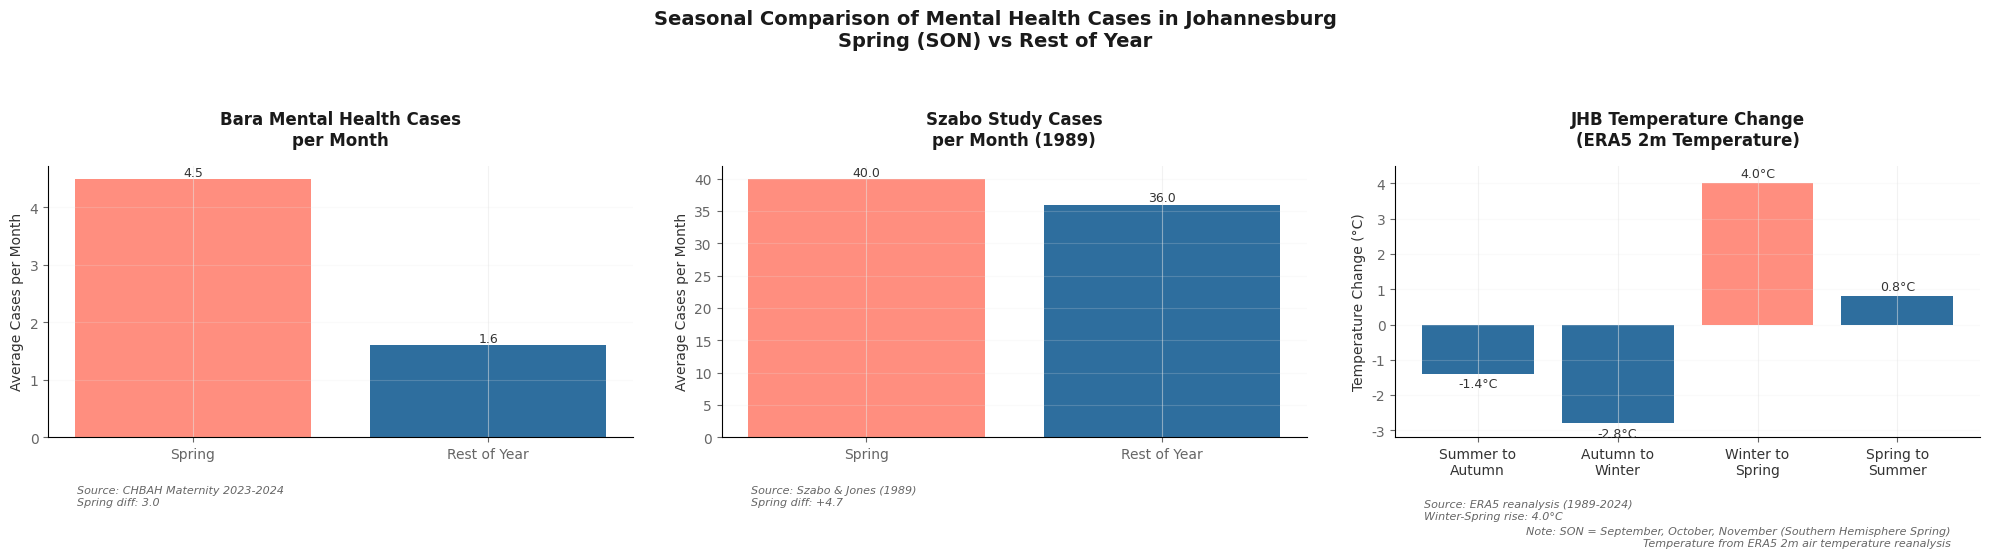

Here is the Python script that generated this plot: (Note: this script raises an exception after producing the figure.)
import matplotlib.pyplot as plt
import pandas as pd
import numpy as np

# Set the style to match FT
plt.rcParams['font.family'] = 'sans-serif'
plt.rcParams['font.sans-serif'] = ['Helvetica']
plt.rcParams['axes.labelcolor'] = '#333333'
plt.rcParams['text.color'] = '#333333'
plt.rcParams['xtick.color'] = '#666666'
plt.rcParams['ytick.color'] = '#666666'
plt.rcParams['grid.color'] = '#E6E6E6'
plt.rcParams['grid.linestyle'] = '-'
plt.rcParams['grid.alpha'] = 0.5
plt.rcParams['axes.facecolor'] = 'white'
plt.rcParams['figure.facecolor'] = 'white'
plt.rcParams['axes.grid'] = True

# Create figure with three subplots
fig, (ax1, ax2, ax3) = plt.subplots(1, 3, figsize=(20, 6))
fig.patch.set_facecolor('white')

# Colors in FT style
ft_coral = '#FF8E7F'
ft_blue = '#2E6E9E'

# Plot 1: Bara Mental Health Cases
bara_data = {'Season': ['Spring', 'Rest of Year'],
             'Cases': [4.5, 1.6]}
colors1 = [ft_coral, ft_blue]
bars1 = ax1.bar(bara_data['Season'], bara_data['Cases'], color=colors1)
ax1.set_title('Bara Mental Health Cases\nper Month', 
              fontsize=12, pad=15, color='#1A1A1A', fontweight='bold')
ax1.set_ylabel('Average Cases per Month', fontsize=10, color='#333333')
ax1.grid(axis='y', alpha=0.2)
ax1.spines['top'].set_visible(False)
ax1.spines['right'].set_visible(False)
ax1.text(0.05, -0.25, 'Source: CHBAH Maternity 2023-2024\nSpring diff: 3.0',
         transform=ax1.transAxes, fontsize=8, color='#666666', ha='left', style='italic')

# Plot 2: Szabo Study Cases
szabo_data = {'Season': ['Spring', 'Rest of Year'],
              'Cases': [40, 36]}
bars2 = ax2.bar(szabo_data['Season'], szabo_data['Cases'], color=colors1)
ax2.set_title('Szabo Study Cases\nper Month (1989)', 
              fontsize=12, pad=15, color='#1A1A1A', fontweight='bold')
ax2.set_ylabel('Average Cases per Month', fontsize=10, color='#333333')
ax2.grid(axis='y', alpha=0.2)
ax2.spines['top'].set_visible(False)
ax2.spines['right'].set_visible(False)
ax2.text(0.05, -0.25, 'Source: Szabo & Jones (1989)\nSpring diff: +4.7',
         transform=ax2.transAxes, fontsize=8, color='#666666', ha='left', style='italic')

# Plot 3: ERA5 Temperature Change
temp_data = {
    'Transition': ['Summer to\nAutumn', 'Autumn to\nWinter', 'Winter to\nSpring', 'Spring to\nSummer'],
    'Change': [-1.4, -2.8, 4.0, 0.8]
}

# Colors: blue for cooling transitions, coral for warming transitions
colors3 = [ft_blue, ft_blue, ft_coral, ft_blue]
bars3 = ax3.bar(range(len(temp_data['Transition'])), temp_data['Change'], color=colors3)

# Add value labels on top/bottom of bars
for bar in bars3:
    height = bar.get_height()
    va = 'bottom' if height >= 0 else 'top'
    y_offset = 0.1 if height >= 0 else -0.1
    ax3.text(bar.get_x() + bar.get_width()/2., height + y_offset,
             f'{height:.1f}°C',
             ha='center', va=va, color='#333333', fontsize=9)

# Customize the temperature plot
ax3.set_title('JHB Temperature Change\n(ERA5 2m Temperature)', 
              fontsize=12, pad=15, color='#1A1A1A', fontweight='bold')
ax3.set_ylabel('Temperature Change (°C)', fontsize=10, color='#333333')
ax3.set_xticks(range(len(temp_data['Transition'])))
ax3.set_xticklabels(temp_data['Transition'], color='#333333')
ax3.grid(axis='y', alpha=0.2)
ax3.set_ylim(-3.2, 4.5)
ax3.spines['top'].set_visible(False)
ax3.spines['right'].set_visible(False)

# Add source and note information for temperature plot
ax3.text(0.05, -0.3, 
         'Source: ERA5 reanalysis (1989-2024)\nWinter-Spring rise: 4.0°C',
         transform=ax3.transAxes, fontsize=8, color='#666666', ha='left', style='italic')
ax3.text(0.95, -0.4,
         'Note: SON = September, October, November (Southern Hemisphere Spring)\nTemperature from ERA5 2m air temperature reanalysis',
         transform=ax3.transAxes, fontsize=8, color='#666666', ha='right', style='italic')

# Main title in FT style
plt.suptitle('Seasonal Comparison of Mental Health Cases in Johannesburg\nSpring (SON) vs Rest of Year',
             y=1.05, fontsize=14, color='#1A1A1A', weight='bold')

# Add value labels for first two plots
for ax, bars in [(ax1, bars1), (ax2, bars2)]:
    for bar in bars:
        height = bar.get_height()
        ax.text(bar.get_x() + bar.get_width()/2., height,
                f'{height:.1f}',
                ha='center', va='bottom', color='#333333', fontsize=9)

# Adjust layout with more spacing
plt.tight_layout(w_pad=3)

# Save figure with high quality
plt.savefig('paper_figures_color/seasonal_comparison_ft.png',
            dpi=300, bbox_inches='tight', facecolor='white')
plt.close()
